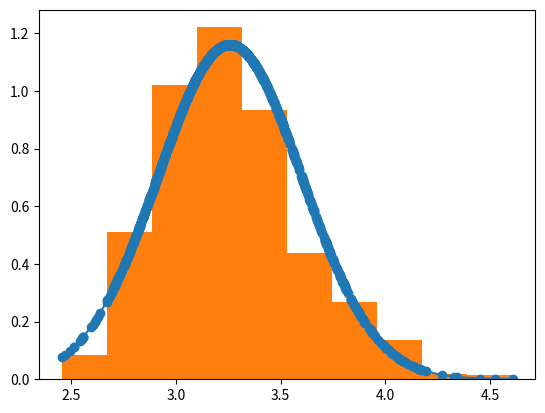

Source code (Python):
import numpy as np
import math
import random
import matplotlib.pyplot as plt
import scipy.stats as stats
import pylab as pl
TemporaryNormalArray = []
arrayofmaximums = []

i=0
k=0

while k < 1000:  #заповнимо массив максимумами інших масивів
    while i < 1000:
        TemporaryNormalArray.append(random.normalvariate(0,1))#знаходимо максимум кожного массиву
        i += 1        #та додаємо його у массив максимумів
    arrayofmaximums.append(max(TemporaryNormalArray))
    TemporaryNormalArray = []
    i = 0
    k += 1
arrayofmaximums.sort()

fit = stats.norm.pdf(arrayofmaximums, np.mean(arrayofmaximums), np.std(arrayofmaximums))
pl.plot(arrayofmaximums,fit,'-o')
pl.hist(arrayofmaximums,density=True)
pl.show()
